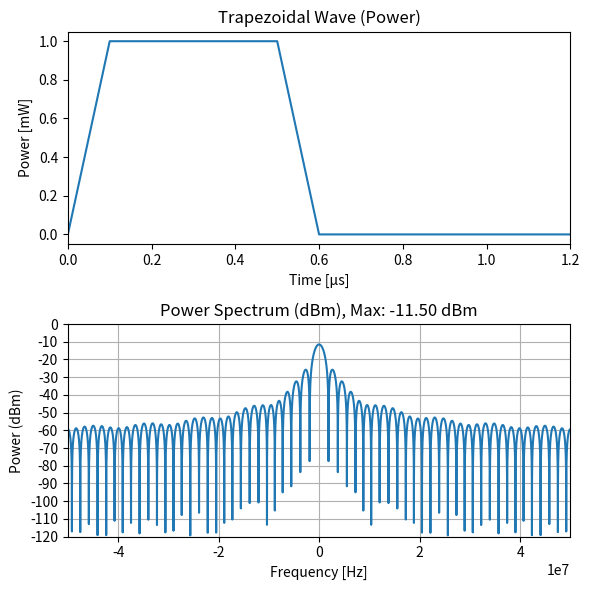

Write Python code to recreate this figure.
import numpy as np
import matplotlib.pyplot as plt
import matplotlib.ticker as ticker

def trapezoidal_wave(t, rise_time, on_time, fall_time):
    """台形波を生成する関数（1周期に1回のみ）"""
    if t < rise_time:
        return t / rise_time
    elif t < rise_time + on_time:
        return 1.0
    elif t < rise_time + on_time + fall_time:
        return 1.0 - (t - rise_time - on_time) / fall_time
    else:
        return 0.0

# パラメータ設定
period = 400e-6  # 周期 (400us)
rise_time = 0.1e-6  # 立上がり時間 (0.1us)
on_time = 0.4e-6  # オン時間 (0.4us)
fall_time = 0.1e-6  # 立下がり時間 (0.1us)
sampling_rate = 100e6  # サンプリングレート (100MHz)
pulse_width = rise_time + on_time + fall_time  # パルス幅
duration = pulse_width * 2  # パルスの 2 倍の範囲で表示（視認性向上）

# 時間軸の生成
time = np.arange(0, period, 1 / sampling_rate)

# 台形波の生成（1周期に1回だけ）
power_signal = np.array([trapezoidal_wave(t, rise_time, on_time, fall_time) for t in time])

# 平方根を取って振幅信号を生成
amplitude_signal = np.sqrt(power_signal)

# 離散フーリエ変換
fft_result = np.fft.fft(amplitude_signal)
frequencies = np.fft.fftfreq(len(amplitude_signal), 1 / sampling_rate)

# 周波数軸の調整 (折り返し成分を負の周波数で表現)
frequencies = np.fft.fftshift(frequencies)
fft_result = np.fft.fftshift(fft_result)

# パワースペクトルの計算 (振幅の2乗)
power_spectrum = np.abs(fft_result)**2 / len(amplitude_signal)

# デシベル表示に変換（ゼロ回避のため小さい値を加える）
power_spectrum_db = 10 * np.log10(power_spectrum + 1e-12)

# 最大値をデシベルで取得
max_power_db = np.max(power_spectrum_db)

# グラフの表示
plt.figure(figsize=(6, 6))

# 時間領域の信号 (電力)
plt.subplot(2, 1, 1)
plt.plot(time * 1e6, power_signal)  # 時間をマイクロ秒で表示
plt.title("Trapezoidal Wave (Power)")
plt.xlabel("Time [µs]")
plt.ylabel("Power [mW]")
plt.xlim(0, duration * 1e6)  # 視認性のためパルス幅の2倍を表示

# 周波数領域の信号 (パワースペクトル dBm)
plt.subplot(2, 1, 2)
plt.plot(frequencies, power_spectrum_db)
plt.title(f"Power Spectrum (dBm), Max: {max_power_db:.2f} dBm")  # 最大値をタイトルに表示
plt.xlabel("Frequency [Hz]")
plt.ylabel("Power (dBm)")
plt.xlim(-sampling_rate / 2, sampling_rate / 2)  # 折り返し周波数範囲
plt.ylim(-120, 0)  # y軸の表示範囲
plt.grid(True)
plt.gca().yaxis.set_major_locator(ticker.MultipleLocator(10))  # y軸を10 dB刻みに設定

plt.tight_layout()
plt.show()
